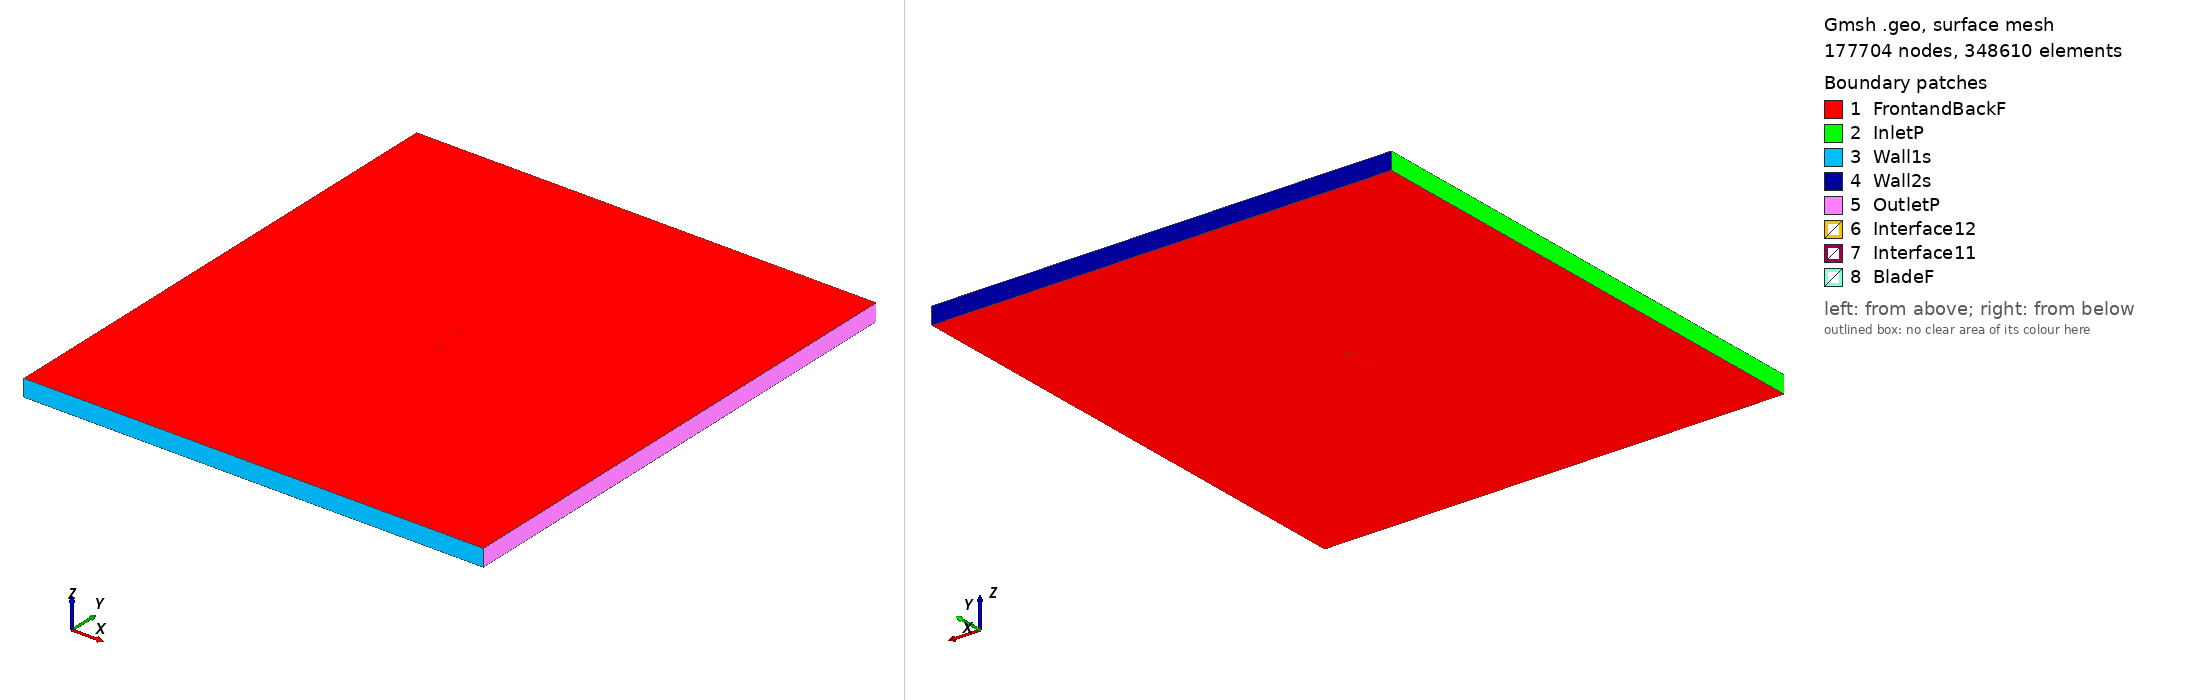

Gmsh geometry script, surface-meshed: 177704 nodes, 348610 surface elements. Boundary patches (legend numbers): 1 FrontandBackF, 2 InletP, 3 Wall1s, 4 Wall2s, 5 OutletP, 6 Interface12, 7 Interface11, 8 BladeF. Left view from above one corner, right view from below the opposite corner. Legend entries are the model's physical surfaces. The drawing asked Gmsh for element sizes between 1% and 20% of the model's largest extent; the script's own settings can give other sizes.

=== rae102_tsr2_2.3719_aoa_-3.9781.geo (drawn) ===
SetFactory("OpenCASCADE");

Point(1) = {0.074872, 0.747078, 0, 1.0};
Point(2) = {0.073365, 0.746828, 0, 1.0};
Point(3) = {0.071017, 0.746438, 0, 1.0};
Point(4) = {0.070234, 0.746308, 0, 1.0};
Point(5) = {0.067104, 0.745788, 0, 1.0};
Point(6) = {0.063973, 0.745267, 0, 1.0};
Point(7) = {0.060843, 0.744747, 0, 1.0};
Point(8) = {0.059277, 0.744487, 0, 1.0};
Point(9) = {0.057712, 0.744227, 0, 1.0};
Point(10) = {0.054581, 0.743707, 0, 1.0};
Point(11) = {0.051451, 0.743187, 0, 1.0};
Point(12) = {0.048320, 0.742667, 0, 1.0};
Point(13) = {0.045190, 0.742147, 0, 1.0};
Point(14) = {0.043624, 0.741887, 0, 1.0};
Point(15) = {0.042059, 0.741627, 0, 1.0};
Point(16) = {0.038928, 0.741110, 0, 1.0};
Point(17) = {0.035797, 0.740595, 0, 1.0};
Point(18) = {0.032666, 0.740083, 0, 1.0};
Point(19) = {0.029535, 0.739576, 0, 1.0};
Point(20) = {0.027969, 0.739325, 0, 1.0};
Point(21) = {0.026403, 0.739075, 0, 1.0};
Point(22) = {0.023270, 0.738581, 0, 1.0};
Point(23) = {0.020137, 0.738095, 0, 1.0};
Point(24) = {0.017004, 0.737618, 0, 1.0};
Point(25) = {0.013869, 0.737152, 0, 1.0};
Point(26) = {0.012302, 0.736923, 0, 1.0};
Point(27) = {0.010734, 0.736698, 0, 1.0};
Point(28) = {0.007598, 0.736257, 0, 1.0};
Point(29) = {0.004461, 0.735831, 0, 1.0};
Point(30) = {0.001323, 0.735422, 0, 1.0};
Point(31) = {-0.001817, 0.735032, 0, 1.0};
Point(32) = {-0.003387, 0.734845, 0, 1.0};
Point(33) = {-0.004958, 0.734664, 0, 1.0};
Point(34) = {-0.008101, 0.734321, 0, 1.0};
Point(35) = {-0.011246, 0.734008, 0, 1.0};
Point(36) = {-0.014394, 0.733736, 0, 1.0};
Point(37) = {-0.017544, 0.733497, 0, 1.0};
Point(38) = {-0.019120, 0.733388, 0, 1.0};
Point(39) = {-0.020696, 0.733286, 0, 1.0};
Point(40) = {-0.023850, 0.733102, 0, 1.0};
Point(41) = {-0.027006, 0.732945, 0, 1.0};
Point(42) = {-0.030164, 0.732815, 0, 1.0};
Point(43) = {-0.033323, 0.732711, 0, 1.0};
Point(44) = {-0.034904, 0.732670, 0, 1.0};
Point(45) = {-0.036485, 0.732636, 0, 1.0};
Point(46) = {-0.039648, 0.732589, 0, 1.0};
Point(47) = {-0.042814, 0.732574, 0, 1.0};
Point(48) = {-0.045982, 0.732592, 0, 1.0};
Point(49) = {-0.049153, 0.732648, 0, 1.0};
Point(50) = {-0.050739, 0.732691, 0, 1.0};
Point(51) = {-0.052326, 0.732746, 0, 1.0};
Point(52) = {-0.055503, 0.732892, 0, 1.0};
Point(53) = {-0.058684, 0.733097, 0, 1.0};
Point(54) = {-0.060277, 0.733226, 0, 1.0};
Point(55) = {-0.061870, 0.733376, 0, 1.0};
Point(56) = {-0.062668, 0.733460, 0, 1.0};
Point(57) = {-0.063466, 0.733550, 0, 1.0};
Point(58) = {-0.065063, 0.733753, 0, 1.0};
Point(59) = {-0.066663, 0.733992, 0, 1.0};
Point(60) = {-0.068267, 0.734278, 0, 1.0};
Point(61) = {-0.069070, 0.734443, 0, 1.0};
Point(62) = {-0.069874, 0.734627, 0, 1.0};
Point(63) = {-0.070680, 0.734835, 0, 1.0};
Point(64) = {-0.071489, 0.735074, 0, 1.0};
Point(65) = {-0.071813, 0.735181, 0, 1.0};
Point(66) = {-0.072137, 0.735296, 0, 1.0};
Point(67) = {-0.072463, 0.735420, 0, 1.0};
Point(68) = {-0.072707, 0.735521, 0, 1.0};
Point(69) = {-0.072789, 0.735556, 0, 1.0};
Point(70) = {-0.073116, 0.735706, 0, 1.0};
Point(71) = {-0.073280, 0.735788, 0, 1.0};
Point(72) = {-0.073444, 0.735876, 0, 1.0};
Point(73) = {-0.073527, 0.735922, 0, 1.0};
Point(74) = {-0.073609, 0.735970, 0, 1.0};
Point(75) = {-0.073775, 0.736072, 0, 1.0};
Point(76) = {-0.073941, 0.736184, 0, 1.0};
Point(77) = {-0.074108, 0.736310, 0, 1.0};
Point(78) = {-0.074276, 0.736454, 0, 1.0};
Point(79) = {-0.074447, 0.736628, 0, 1.0};
Point(80) = {-0.074621, 0.736858, 0, 1.0};
Point(81) = {-0.074819, 0.737430, 0, 1.0};
Point(82) = {-0.074702, 0.738024, 0, 1.0};
Point(83) = {-0.074561, 0.738276, 0, 1.0};
Point(84) = {-0.074417, 0.738472, 0, 1.0};
Point(85) = {-0.074270, 0.738638, 0, 1.0};
Point(86) = {-0.074122, 0.738785, 0, 1.0};
Point(87) = {-0.073973, 0.738920, 0, 1.0};
Point(88) = {-0.073823, 0.739044, 0, 1.0};
Point(89) = {-0.073748, 0.739103, 0, 1.0};
Point(90) = {-0.073673, 0.739160, 0, 1.0};
Point(91) = {-0.073522, 0.739269, 0, 1.0};
Point(92) = {-0.073371, 0.739373, 0, 1.0};
Point(93) = {-0.073068, 0.739567, 0, 1.0};
Point(94) = {-0.072992, 0.739613, 0, 1.0};
Point(95) = {-0.072764, 0.739747, 0, 1.0};
Point(96) = {-0.072459, 0.739915, 0, 1.0};
Point(97) = {-0.072153, 0.740073, 0, 1.0};
Point(98) = {-0.071847, 0.740224, 0, 1.0};
Point(99) = {-0.071079, 0.740573, 0, 1.0};
Point(100) = {-0.070310, 0.740890, 0, 1.0};
Point(101) = {-0.069539, 0.741184, 0, 1.0};
Point(102) = {-0.068766, 0.741459, 0, 1.0};
Point(103) = {-0.067218, 0.741964, 0, 1.0};
Point(104) = {-0.065666, 0.742422, 0, 1.0};
Point(105) = {-0.064112, 0.742844, 0, 1.0};
Point(106) = {-0.063334, 0.743044, 0, 1.0};
Point(107) = {-0.062556, 0.743237, 0, 1.0};
Point(108) = {-0.060998, 0.743606, 0, 1.0};
Point(109) = {-0.059439, 0.743954, 0, 1.0};
Point(110) = {-0.056317, 0.744598, 0, 1.0};
Point(111) = {-0.053191, 0.745183, 0, 1.0};
Point(112) = {-0.051627, 0.745456, 0, 1.0};
Point(113) = {-0.050062, 0.745719, 0, 1.0};
Point(114) = {-0.046929, 0.746213, 0, 1.0};
Point(115) = {-0.043794, 0.746670, 0, 1.0};
Point(116) = {-0.040657, 0.747093, 0, 1.0};
Point(117) = {-0.037517, 0.747485, 0, 1.0};
Point(118) = {-0.035947, 0.747669, 0, 1.0};
Point(119) = {-0.034376, 0.747847, 0, 1.0};
Point(120) = {-0.031232, 0.748182, 0, 1.0};
Point(121) = {-0.028087, 0.748490, 0, 1.0};
Point(122) = {-0.024940, 0.748771, 0, 1.0};
Point(123) = {-0.021791, 0.749026, 0, 1.0};
Point(124) = {-0.020216, 0.749143, 0, 1.0};
Point(125) = {-0.018640, 0.749253, 0, 1.0};
Point(126) = {-0.015487, 0.749452, 0, 1.0};
Point(127) = {-0.012332, 0.749619, 0, 1.0};
Point(128) = {-0.009174, 0.749745, 0, 1.0};
Point(129) = {-0.006014, 0.749840, 0, 1.0};
Point(130) = {-0.004433, 0.749878, 0, 1.0};
Point(131) = {-0.002852, 0.749910, 0, 1.0};
Point(132) = {0.000312, 0.749958, 0, 1.0};
Point(133) = {0.003476, 0.749988, 0, 1.0};
Point(134) = {0.006642, 0.750000, 0, 1.0};
Point(135) = {0.009809, 0.749997, 0, 1.0};
Point(136) = {0.011393, 0.749991, 0, 1.0};
Point(137) = {0.012977, 0.749982, 0, 1.0};
Point(138) = {0.016146, 0.749954, 0, 1.0};
Point(139) = {0.019315, 0.749915, 0, 1.0};
Point(140) = {0.022485, 0.749868, 0, 1.0};
Point(141) = {0.025656, 0.749812, 0, 1.0};
Point(142) = {0.027242, 0.749781, 0, 1.0};
Point(143) = {0.028827, 0.749749, 0, 1.0};
Point(144) = {0.031999, 0.749681, 0, 1.0};
Point(145) = {0.035171, 0.749607, 0, 1.0};
Point(146) = {0.038343, 0.749531, 0, 1.0};
Point(147) = {0.041515, 0.749451, 0, 1.0};
Point(148) = {0.043101, 0.749411, 0, 1.0};
Point(149) = {0.044687, 0.749370, 0, 1.0};
Point(150) = {0.047860, 0.749288, 0, 1.0};
Point(151) = {0.051032, 0.749207, 0, 1.0};
Point(152) = {0.054205, 0.749125, 0, 1.0};
Point(153) = {0.057377, 0.749043, 0, 1.0};
Point(154) = {0.058963, 0.749002, 0, 1.0};
Point(155) = {0.060550, 0.748961, 0, 1.0};
Point(156) = {0.063722, 0.748879, 0, 1.0};
Point(157) = {0.066894, 0.748798, 0, 1.0};
Point(158) = {0.070067, 0.748716, 0, 1.0};
Point(159) = {0.070860, 0.748695, 0, 1.0};
Point(160) = {0.073239, 0.748634, 0, 1.0};
Point(161) = {0.074767, 0.748594, 0, 1.0};
Point(162) = {-0.074872, -0.747078, 0, 1.0};
Point(163) = {-0.073365, -0.746828, 0, 1.0};
Point(164) = {-0.071017, -0.746438, 0, 1.0};
Point(165) = {-0.070234, -0.746308, 0, 1.0};
Point(166) = {-0.067104, -0.745788, 0, 1.0};
Point(167) = {-0.063973, -0.745267, 0, 1.0};
Point(168) = {-0.060843, -0.744747, 0, 1.0};
Point(169) = {-0.059277, -0.744487, 0, 1.0};
Point(170) = {-0.057712, -0.744227, 0, 1.0};
Point(171) = {-0.054581, -0.743707, 0, 1.0};
Point(172) = {-0.051451, -0.743187, 0, 1.0};
Point(173) = {-0.048320, -0.742667, 0, 1.0};
Point(174) = {-0.045190, -0.742147, 0, 1.0};
Point(175) = {-0.043624, -0.741887, 0, 1.0};
Point(176) = {-0.042059, -0.741627, 0, 1.0};
Point(177) = {-0.038928, -0.741110, 0, 1.0};
Point(178) = {-0.035797, -0.740595, 0, 1.0};
Point(179) = {-0.032666, -0.740083, 0, 1.0};
Point(180) = {-0.029535, -0.739576, 0, 1.0};
Point(181) = {-0.027969, -0.739325, 0, 1.0};
Point(182) = {-0.026403, -0.739075, 0, 1.0};
Point(183) = {-0.023270, -0.738581, 0, 1.0};
Point(184) = {-0.020137, -0.738095, 0, 1.0};
Point(185) = {-0.017004, -0.737618, 0, 1.0};
Point(186) = {-0.013869, -0.737152, 0, 1.0};
Point(187) = {-0.012302, -0.736923, 0, 1.0};
Point(188) = {-0.010734, -0.736698, 0, 1.0};
Point(189) = {-0.007598, -0.736257, 0, 1.0};
Point(190) = {-0.004461, -0.735831, 0, 1.0};
Point(191) = {-0.001323, -0.735422, 0, 1.0};
Point(192) = {0.001817, -0.735032, 0, 1.0};
Point(193) = {0.003387, -0.734845, 0, 1.0};
Point(194) = {0.004958, -0.734664, 0, 1.0};
Point(195) = {0.008101, -0.734321, 0, 1.0};
Point(196) = {0.011246, -0.734008, 0, 1.0};
Point(197) = {0.014394, -0.733736, 0, 1.0};
Point(198) = {0.017544, -0.733497, 0, 1.0};
Point(199) = {0.019120, -0.733388, 0, 1.0};
Point(200) = {0.020696, -0.733286, 0, 1.0};
Point(201) = {0.023850, -0.733102, 0, 1.0};
Point(202) = {0.027006, -0.732945, 0, 1.0};
Point(203) = {0.030164, -0.732815, 0, 1.0};
Point(204) = {0.033323, -0.732711, 0, 1.0};
Point(205) = {0.034904, -0.732670, 0, 1.0};
Point(206) = {0.036485, -0.732636, 0, 1.0};
Point(207) = {0.039648, -0.732589, 0, 1.0};
Point(208) = {0.042814, -0.732574, 0, 1.0};
Point(209) = {0.045982, -0.732592, 0, 1.0};
Point(210) = {0.049153, -0.732648, 0, 1.0};
Point(211) = {0.050739, -0.732691, 0, 1.0};
Point(212) = {0.052326, -0.732746, 0, 1.0};
Point(213) = {0.055503, -0.732892, 0, 1.0};
Point(214) = {0.058684, -0.733097, 0, 1.0};
Point(215) = {0.060277, -0.733226, 0, 1.0};
Point(216) = {0.061870, -0.733376, 0, 1.0};
Point(217) = {0.062668, -0.733460, 0, 1.0};
Point(218) = {0.063466, -0.733550, 0, 1.0};
Point(219) = {0.065063, -0.733753, 0, 1.0};
Point(220) = {0.066663, -0.733992, 0, 1.0};
Point(221) = {0.068267, -0.734278, 0, 1.0};
Point(222) = {0.069070, -0.734443, 0, 1.0};
Point(223) = {0.069874, -0.734627, 0, 1.0};
Point(224) = {0.070680, -0.734835, 0, 1.0};
Point(225) = {0.071489, -0.735074, 0, 1.0};
Point(226) = {0.071813, -0.735181, 0, 1.0};
Point(227) = {0.072137, -0.735296, 0, 1.0};
Point(228) = {0.072463, -0.735420, 0, 1.0};
Point(229) = {0.072707, -0.735521, 0, 1.0};
Point(230) = {0.072789, -0.735556, 0, 1.0};
Point(231) = {0.073116, -0.735706, 0, 1.0};
Point(232) = {0.073280, -0.735788, 0, 1.0};
Point(233) = {0.073444, -0.735876, 0, 1.0};
Point(234) = {0.073527, -0.735922, 0, 1.0};
Point(235) = {0.073609, -0.735970, 0, 1.0};
Point(236) = {0.073775, -0.736072, 0, 1.0};
Point(237) = {0.073941, -0.736184, 0, 1.0};
Point(238) = {0.074108, -0.736310, 0, 1.0};
Point(239) = {0.074276, -0.736454, 0, 1.0};
Point(240) = {0.074447, -0.736628, 0, 1.0};
Point(241) = {0.074621, -0.736858, 0, 1.0};
Point(242) = {0.074819, -0.737430, 0, 1.0};
Point(243) = {0.074702, -0.738024, 0, 1.0};
Point(244) = {0.074561, -0.738276, 0, 1.0};
Point(245) = {0.074417, -0.738472, 0, 1.0};
Point(246) = {0.074270, -0.738638, 0, 1.0};
Point(247) = {0.074122, -0.738785, 0, 1.0};
Point(248) = {0.073973, -0.738920, 0, 1.0};
Point(249) = {0.073823, -0.739044, 0, 1.0};
Point(250) = {0.073748, -0.739103, 0, 1.0};
Point(251) = {0.073673, -0.739160, 0, 1.0};
Point(252) = {0.073522, -0.739269, 0, 1.0};
Point(253) = {0.073371, -0.739373, 0, 1.0};
Point(254) = {0.073068, -0.739567, 0, 1.0};
Point(255) = {0.072992, -0.739613, 0, 1.0};
Point(256) = {0.072764, -0.739747, 0, 1.0};
Point(257) = {0.072459, -0.739915, 0, 1.0};
Point(258) = {0.072153, -0.740073, 0, 1.0};
Point(259) = {0.071847, -0.740224, 0, 1.0};
Point(260) = {0.071079, -0.740573, 0, 1.0};
Point(261) = {0.070310, -0.740890, 0, 1.0};
Point(262) = {0.069539, -0.741184, 0, 1.0};
Point(263) = {0.068766, -0.741459, 0, 1.0};
Point(264) = {0.067218, -0.741964, 0, 1.0};
Point(265) = {0.065666, -0.742422, 0, 1.0};
Point(266) = {0.064112, -0.742844, 0, 1.0};
Point(267) = {0.063334, -0.743044, 0, 1.0};
Point(268) = {0.062556, -0.743237, 0, 1.0};
Point(269) = {0.060998, -0.743606, 0, 1.0};
Point(270) = {0.059439, -0.743954, 0, 1.0};
Point(271) = {0.056317, -0.744598, 0, 1.0};
Point(272) = {0.053191, -0.745183, 0, 1.0};
Point(273) = {0.051627, -0.745456, 0, 1.0};
Point(274) = {0.050062, -0.745719, 0, 1.0};
Point(275) = {0.046929, -0.746213, 0, 1.0};
Point(276) = {0.043794, -0.746670, 0, 1.0};
Point(277) = {0.040657, -0.747093, 0, 1.0};
Point(278) = {0.037517, -0.747485, 0, 1.0};
Point(279) = {0.035947, -0.747669, 0, 1.0};
Point(280) = {0.034376, -0.747847, 0, 1.0};
Point(281) = {0.031232, -0.748182, 0, 1.0};
Point(282) = {0.028087, -0.748490, 0, 1.0};
Point(283) = {0.024940, -0.748771, 0, 1.0};
Point(284) = {0.021791, -0.749026, 0, 1.0};
Point(285) = {0.020216, -0.749143, 0, 1.0};
Point(286) = {0.018640, -0.749253, 0, 1.0};
Point(287) = {0.015487, -0.749452, 0, 1.0};
Point(288) = {0.012332, -0.749619, 0, 1.0};
Point(289) = {0.009174, -0.749745, 0, 1.0};
Point(290) = {0.006014, -0.749840, 0, 1.0};
Point(291) = {0.004433, -0.749878, 0, 1.0};
Point(292) = {0.002852, -0.749910, 0, 1.0};
Point(293) = {-0.000312, -0.749958, 0, 1.0};
Point(294) = {-0.003476, -0.749988, 0, 1.0};
Point(295) = {-0.006642, -0.750000, 0, 1.0};
Point(296) = {-0.009809, -0.749997, 0, 1.0};
Point(297) = {-0.011393, -0.749991, 0, 1.0};
Point(298) = {-0.012977, -0.749982, 0, 1.0};
Point(299) = {-0.016146, -0.749954, 0, 1.0};
Point(300) = {-0.019315, -0.749915, 0, 1.0};
Point(301) = {-0.022485, -0.749868, 0, 1.0};
Point(302) = {-0.025656, -0.749812, 0, 1.0};
Point(303) = {-0.027242, -0.749781, 0, 1.0};
Point(304) = {-0.028827, -0.749749, 0, 1.0};
Point(305) = {-0.031999, -0.749681, 0, 1.0};
Point(306) = {-0.035171, -0.749607, 0, 1.0};
Point(307) = {-0.038343, -0.749531, 0, 1.0};
Point(308) = {-0.041515, -0.749451, 0, 1.0};
Point(309) = {-0.043101, -0.749411, 0, 1.0};
Point(310) = {-0.044687, -0.749370, 0, 1.0};
Point(311) = {-0.047860, -0.749288, 0, 1.0};
Point(312) = {-0.051032, -0.749207, 0, 1.0};
Point(313) = {-0.054205, -0.749125, 0, 1.0};
Point(314) = {-0.057377, -0.749043, 0, 1.0};
Point(315) = {-0.058963, -0.749002, 0, 1.0};
Point(316) = {-0.060550, -0.748961, 0, 1.0};
Point(317) = {-0.063722, -0.748879, 0, 1.0};
Point(318) = {-0.066894, -0.748798, 0, 1.0};
Point(319) = {-0.070067, -0.748716, 0, 1.0};
Point(320) = {-0.070860, -0.748695, 0, 1.0};
Point(321) = {-0.073239, -0.748634, 0, 1.0};
Point(322) = {-0.074767, -0.748594, 0, 1.0};

// Lines: first blade (splines 1-4)
Spline(1) = {1:43};
Spline(2) = {43:119};
Spline(3) = {119:161};
Spline(4) = {161,1};

// Lines: second blade (splines 5-8)
Spline(5) = {162:204};
Spline(6) = {204:280};
Spline(7) = {280:322};
Spline(8) = {322,162};

// Outer domain (points 20001-4 and lines)
Point(323) = {-13.50000000, -15.00000000, 0, 1.0};
Point(324) = {-13.50000000, 15.00000000, 0, 1.0};
Point(325) = {13.50000000, 15.00000000, 0, 1.0};
Point(326) = {13.50000000, -15.00000000, 0, 1.0};
Line(11) = {323, 324};
Line(12) = {324, 325};
Line(13) = {325, 326};
Line(14) = {323, 326};

// Interface (between moving and stationary domain) (circles)
Circle(9) = {0, 0, 0, 0.80000000, 0, 2*Pi};
Circle(10) = {0, 0, 0, 0.80000000, 0, 2*Pi};

// Loops collect Lines/Splines/etc (blade1, blade2, domain, first circle)
Line Loop(1) = {1:4};
Line Loop(2) = {5:8};
Line Loop(3) = {11,12,13,-14};
Line Loop(4) = {9};

// BooleanDifference cuts out the circle/interface from the domain
Plane Surface(1) = {3};
Plane Surface(2) = {4};
BooleanDifference{ Surface{1}; Delete;}{ Surface{2}; Delete;}

// This one cuts out the blades from the inner circle/interface
Line Loop(6) = {10};
Plane Surface(5) = {6};
Plane Surface(6) = {1};
Plane Surface(7) = {2};
BooleanDifference{ Surface{5}; Delete;}{ Surface{6,7}; Delete;}

// extrude to 3rd dimension
Extrude {0, 0, 1} {Surface{1}; Surface{5}; Layers{1}; Recombine;}

// Physical Surfaces are the named boundaries (patches)
Physical Surface("Interface11") = {12};
Physical Surface("Interface12") = {10};

// sides of domain
Physical Surface("InletP") = {6};
Physical Surface("OutletP") = {9};

// top and bottom of domain
Physical Surface("Wall1s") = {7};
Physical Surface("Wall2s") = {8};

// Check FrontandBackF by ensuring there is nothing in the 3rd dimension
Physical Surface("FrontandBackF") = {1,11,5,21};
Physical Surface("BladeF") = {13:20};
Physical Volume("Turbine") = {2};
Physical Volume("Farfield") = {1};

// settings for airfoil boundary layer
Field[1] = BoundaryLayer;
Field[1].EdgesList = {1:8};
Field[1].hwall_n = 1e-3;
Field[1].thickness = 1.5e-2;
Field[1].ratio = 1.05;
Field[1].Quads = 1;
BoundaryLayer Field = 1;

// control points for mesh (blade and interface)
// floor((arc length / 1.5mm)/ 6) -> Transfinite Line
Transfinite Line {1,2,3,5,6,7} = 33 Using Progression 1;
Transfinite Line {4,8} = 2 Using Progression 1;
Transfinite Line {9, 15} = 800 Using Progression 1;

// For more information on gmsh syntax, visit http://gmsh.info/doc/texinfo/gmsh.html
